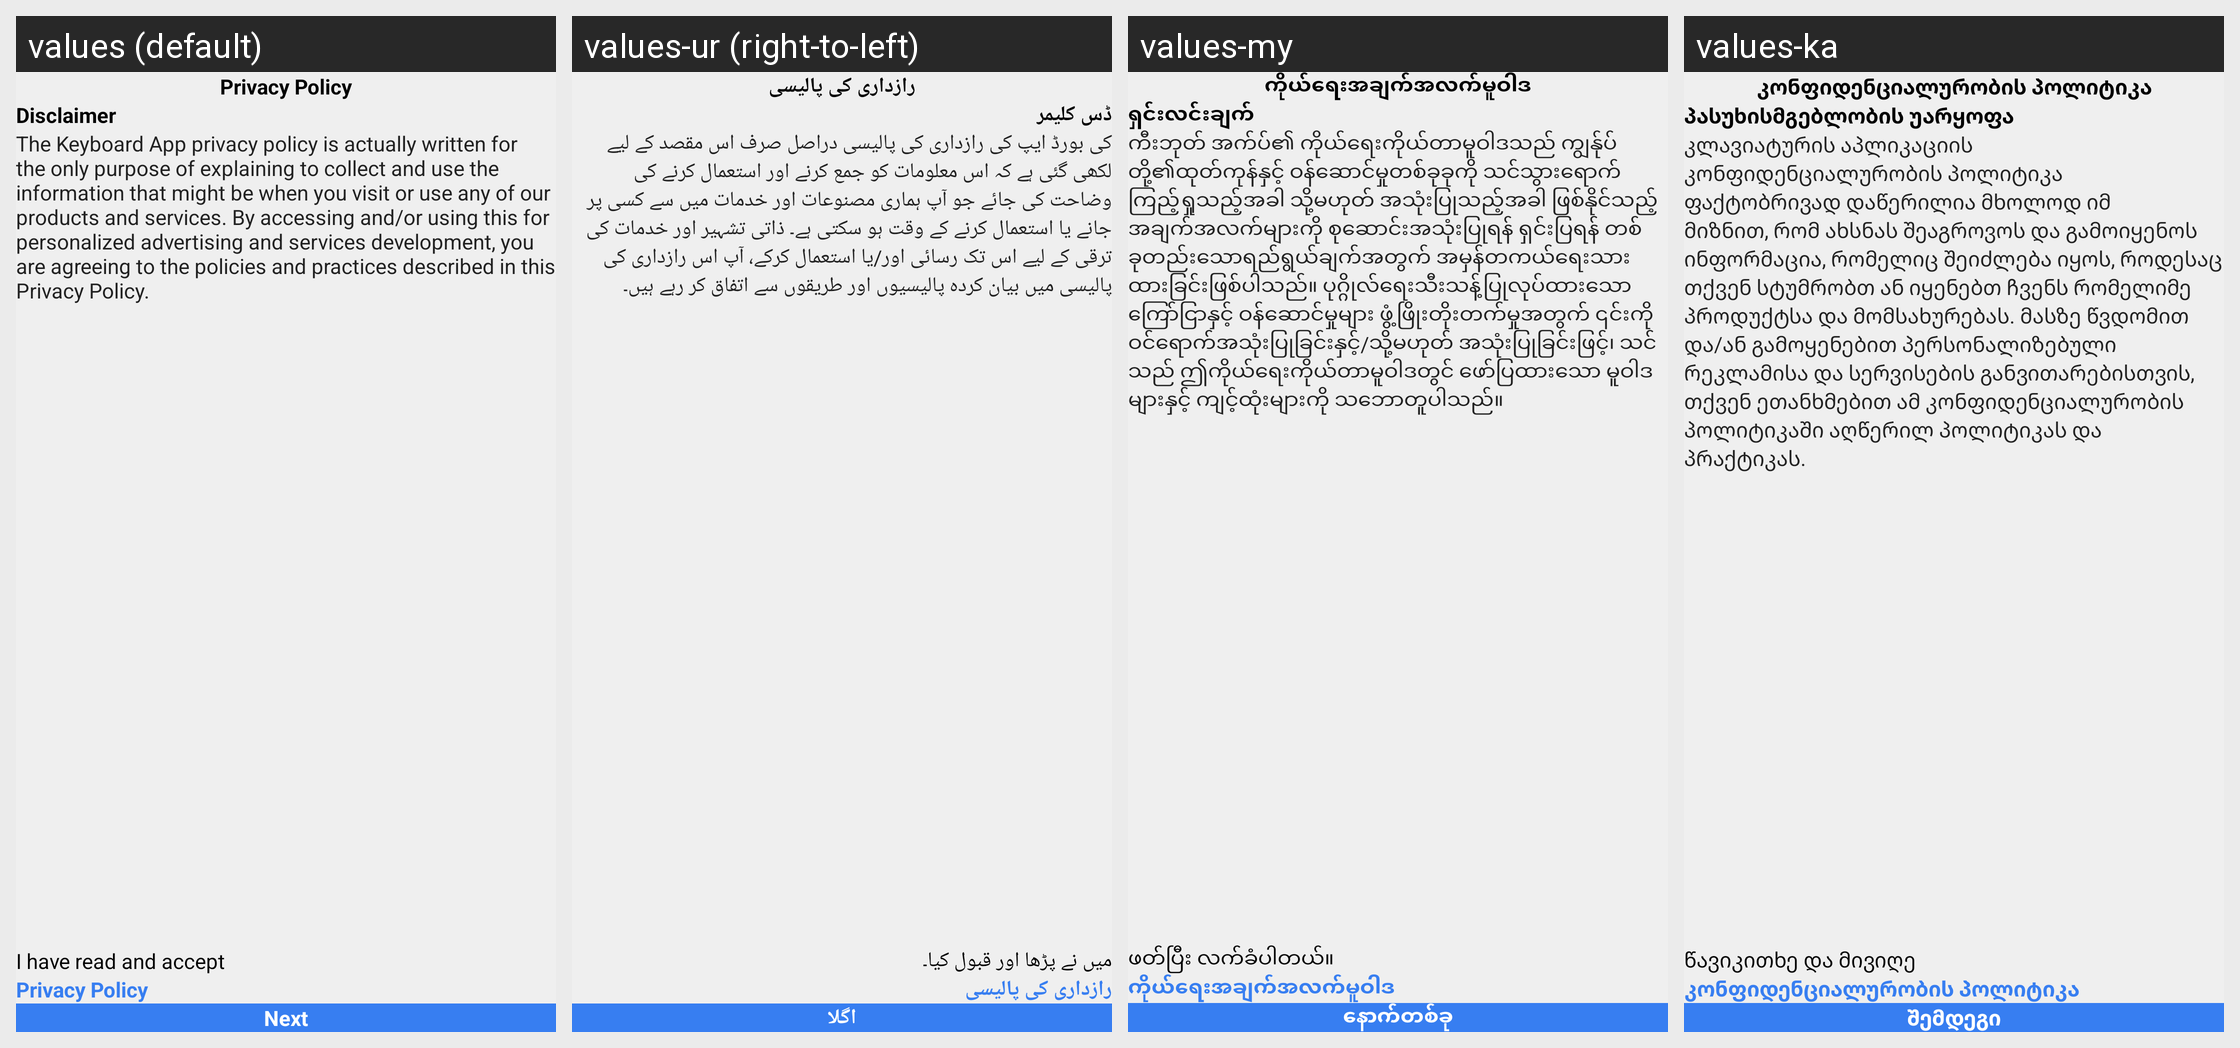

Translations of the strings shown on this Android screen, per locale in the grid:
Android screen res/layout/activity_privacy_policy.xml rendered under 4 locales, left to right: values (default), values-ur (right-to-left), values-my, values-ka. Device: Nexus 5 (rendered at 1080×1920; each locale shown at half size, 540×960, under a caption strip naming it); theme AppThemeBase.
Other locales in the repository, not shown: values-af, values-ar, values-bg, values-bn, values-de, values-el, values-es, values-fa, values-fr, values-hi, values-hu, values-in, values-it, values-iw, values-ja, values-kk, values-ko, values-mn, values-ms, values-ne, values-nl, values-pa, values-ps, values-pt, values-ru, values-sr, values-th, values-tr, values-uz, values-vi.
Strings drawn on this screen, with the default value and each locale's value (text and hints the layout hard-codes, and strings that could not be matched under every locale, appear in the picture but are not listed):

privacy_policy_title
  values: Privacy Policy
  values-ur: رازداری کی پالیسی
  values-my: ကိုယ်ရေးအချက်အလက်မူဝါဒ
  values-ka: კონფიდენციალურობის პოლიტიკა

disclaimer
  values: Disclaimer
  values-ur: ڈس کلیمر
  values-my: ရှင်းလင်းချက်
  values-ka: პასუხისმგებლობის უარყოფა

privacy_content
  values: The Keyboard App privacy policy is actually written for the only purpose of explaining to collect and use the information that might be when you visit or use any of our products and services. By accessing and/or using this for personalized advertising and services development, you are agreeing to the policies and practices described in this Privacy Policy.
  values-ur: کی بورڈ ایپ کی رازداری کی پالیسی دراصل صرف اس مقصد کے لیے لکھی گئی ہے کہ اس معلومات کو جمع کرنے اور استعمال کرنے کی وضاحت کی جائے جو آپ ہماری مصنوعات اور خدمات میں سے کسی پر جانے یا استعمال کرنے کے وقت ہو سکتی ہے۔ ذاتی تشہیر اور خدمات کی ترقی کے لیے اس تک رسائی اور/یا استعمال کرکے، آپ اس رازداری کی پالیسی میں بیان کردہ پالیسیوں اور طریقوں سے اتفاق کر رہے ہیں۔
  values-my: ကီးဘုတ် အက်ပ်၏ ကိုယ်ရေးကိုယ်တာမူဝါဒသည် ကျွန်ုပ်တို့၏ထုတ်ကုန်နှင့် ဝန်ဆောင်မှုတစ်ခုခုကို သင်သွားရောက်ကြည့်ရှုသည့်အခါ သို့မဟုတ် အသုံးပြုသည့်အခါ ဖြစ်နိုင်သည့် အချက်အလက်များကို စုဆောင်းအသုံးပြုရန် ရှင်းပြရန် တစ်ခုတည်းသောရည်ရွယ်ချက်အတွက် အမှန်တကယ်ရေးသားထားခြင်းဖြစ်ပါသည်။ ပုဂ္ဂိုလ်ရေးသီးသန့်ပြုလုပ်ထားသော ကြော်ငြာနှင့် ဝန်ဆောင်မှုများ ဖွံ့ဖြိုးတိုးတက်မှုအတွက် ၎င်းကို ဝင်ရောက်အသုံးပြုခြင်းနှင့်/သို့မဟုတ် …[clipped]
  values-ka: კლავიატურის აპლიკაციის კონფიდენციალურობის პოლიტიკა ფაქტობრივად დაწერილია მხოლოდ იმ მიზნით, რომ ახსნას შეაგროვოს და გამოიყენოს ინფორმაცია, რომელიც შეიძლება იყოს, როდესაც თქვენ სტუმრობთ ან იყენებთ ჩვენს რომელიმე პროდუქტსა და მომსახურებას. მასზე წვდომით და/ან გამოყენებით პერსონალიზებული რეკლამისა და სერვისების განვითარებისთვის, თქვენ ეთანხმებით ამ კონფიდენციალურობის პოლიტიკაში აღწერილ პოლიტიკას და …[clipped]

have_accept
  values: I have read and accept
  values-ur: میں نے پڑھا اور قبول کیا۔
  values-my: ဖတ်ပြီး လက်ခံပါတယ်။
  values-ka: წავიკითხე და მივიღე

next
  values: Next
  values-ur: اگلا
  values-my: နောက်တစ်ခု
  values-ka: შემდეგი
